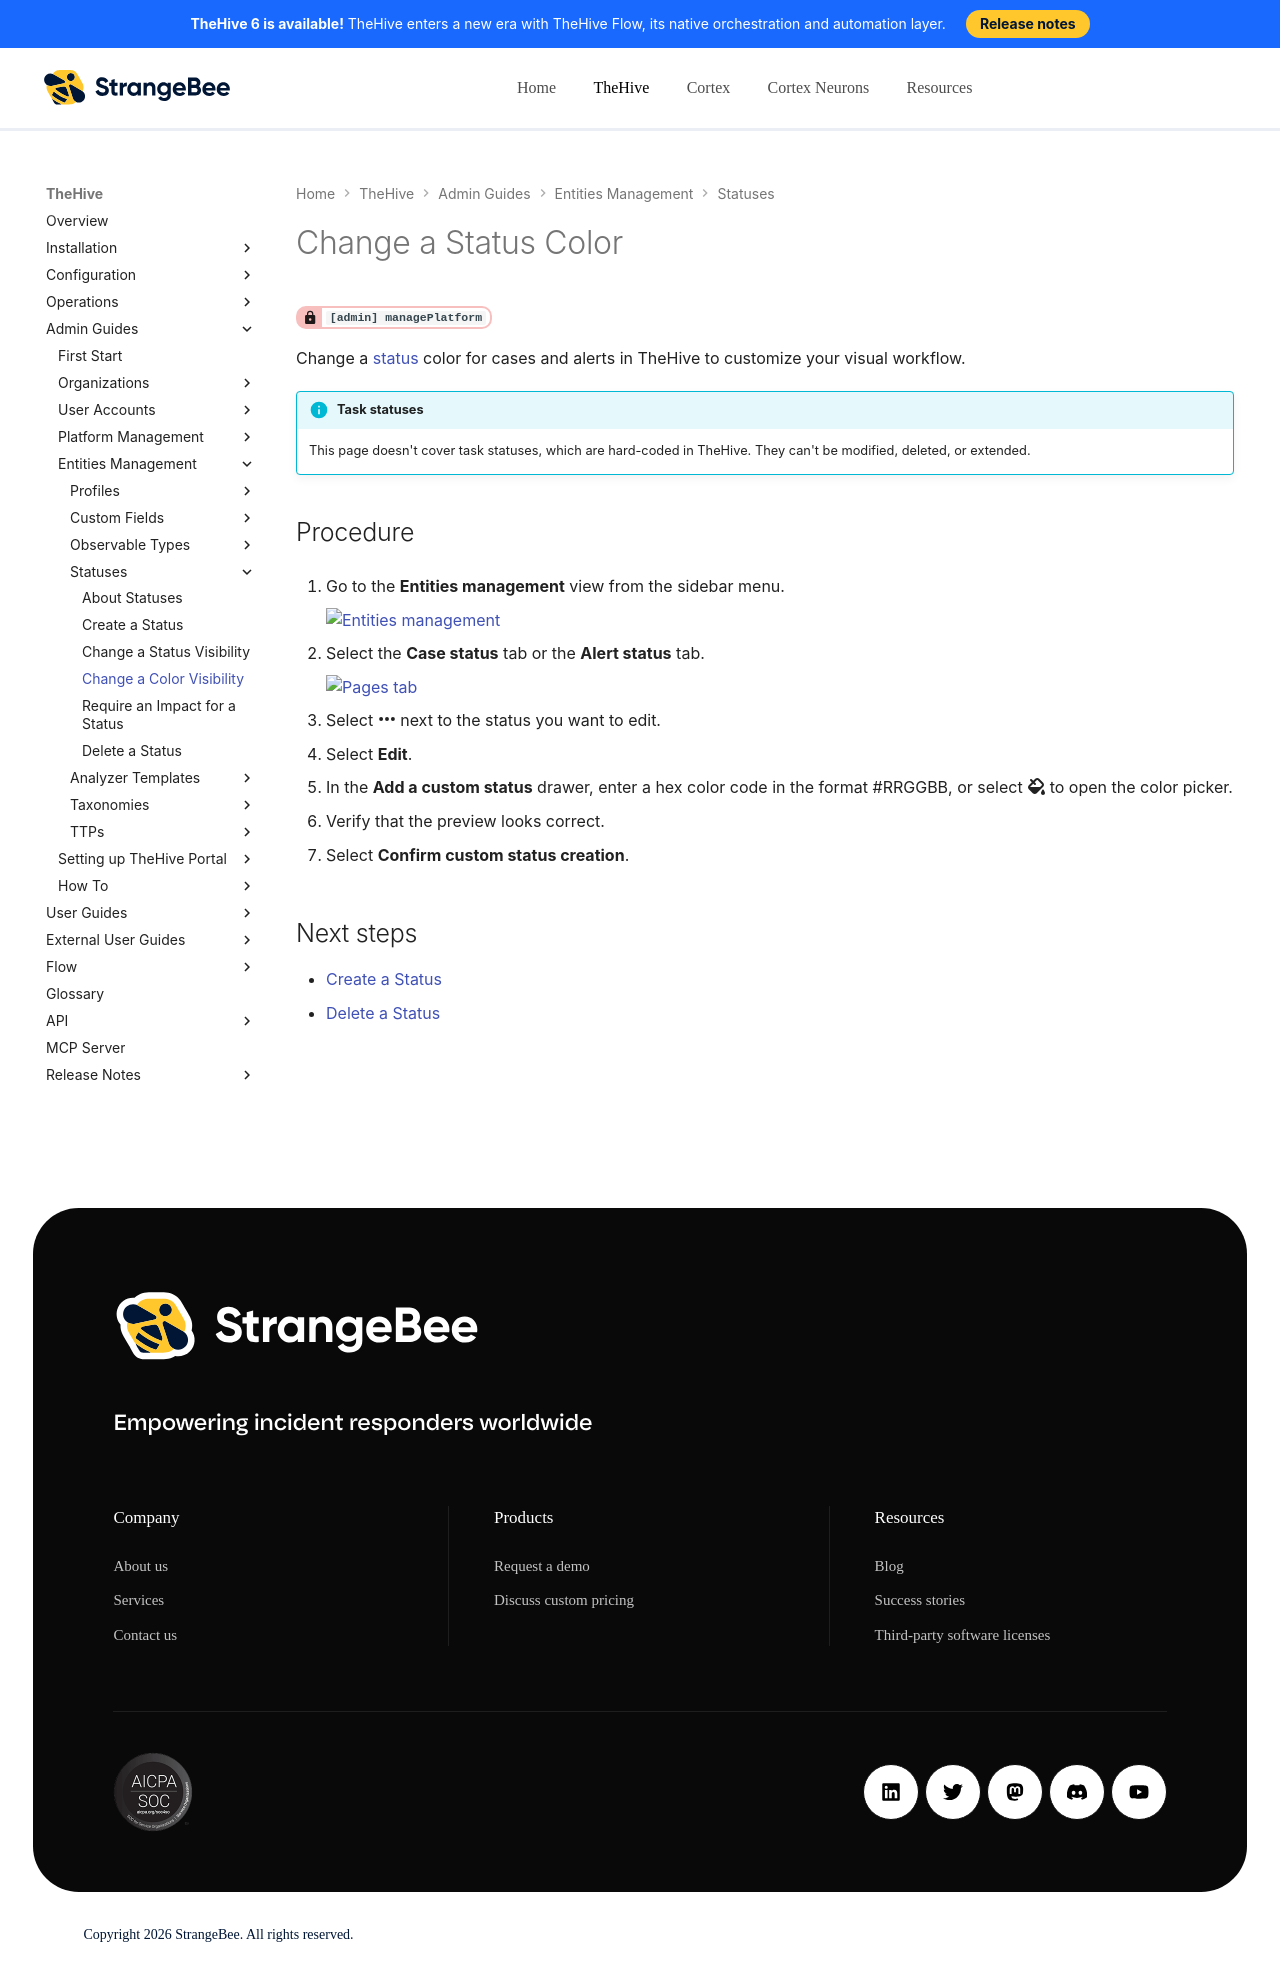

repository: StrangeBeeCorp/docs · page: thehive/administration/status/change-color-of-a-status/index.html · generator: mkdocs

# Change a Status Color

<!-- md:permission `[admin] managePlatform` -->

Change a [status](about-statuses.md) color for cases and alerts in TheHive to customize your visual workflow.

{% include-markdown "includes/task-statuses-excluded.md" %}

<h2>Procedure</h2>

1. {% include-markdown "includes/entities-management-view-go-to.md" %}

2. {% include-markdown "includes/status-tab-go-to.md" %}

3. Select :fontawesome-solid-ellipsis: next to the status you want to edit.

4. Select **Edit**.

5. In the **Add a custom status** drawer, enter a hex color code in the format #RRGGBB, or select :fontawesome-solid-fill-drip: to open the color picker.

6. Verify that the preview looks correct.

7. Select **Confirm custom status creation**.

<h2>Next steps</h2>

* [Create a Status](create-a-status.md)
* [Delete a Status](delete-a-status.md)
